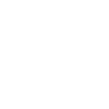
t = 0.00 s
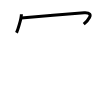
t = 2.00 s
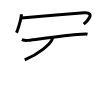
t = 4.00 s
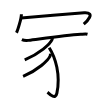
t = 6.00 s
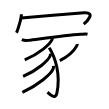
t = 8.00 s
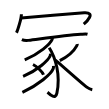
t = 10.00 s

The animated SVG that drew these frames (rendered in a browser with its animation timeline set to each time). Animation: 10 SMIL elements (animate=10); one cycle of 10.00 s.

<svg width="109px" height="109px" viewBox="0 0 px 109px" xmlns="http://www.w3.org/2000/svg" xmlns:xlink="http://www.w3.org/1999/xlink" xml:space="preserve" version="1.1"  baseProfile="full">
<path d="M21.41,14.13c0,4.22-3.53,15.81-4.91,18.62" style="fill:none;stroke:black;stroke-width:3;opacity:0">
  <animate attributeType="CSS" attributeName="opacity" from="0" to="1" begin="0s" dur="1s" repeatCount="Indefinite" fill="freeze" />
</path>
<path d="M21.24,17.89c1.39,0.04,55.74-4.62,62.95-5.05c12.05-0.71,2.55,8.68-0.45,11.25" style="fill:none;stroke:black;stroke-width:3;opacity:0">
  <animate attributeType="CSS" attributeName="opacity" from="0" to="1" begin="1s" dur="1s" repeatCount="Indefinite" fill="freeze" />
</path>
<path d="M21.85,39.64c1.68,0.73,4.78,0.94,6.46,0.73c14.69-1.87,37.25-5.22,52.45-6.1c2.82-0.16,5.34-0.43,6.74-0.06" style="fill:none;stroke:black;stroke-width:3;opacity:0">
  <animate attributeType="CSS" attributeName="opacity" from="0" to="1" begin="2s" dur="1s" repeatCount="Indefinite" fill="freeze" />
</path>
<path d="M52.28,37.42c0.08,0.53,0.16,1.36-0.15,2.12C50.25,44,39.46,53.79,24.71,59.78" style="fill:none;stroke:black;stroke-width:3;opacity:0">
  <animate attributeType="CSS" attributeName="opacity" from="0" to="1" begin="3s" dur="1s" repeatCount="Indefinite" fill="freeze" />
</path>
<path d="M49.2,47.74C55.5,57.5,60.75,75,56.89,93.15c-1.61,7.57-8.32-0.15-9.38-0.95" style="fill:none;stroke:black;stroke-width:3;opacity:0">
  <animate attributeType="CSS" attributeName="opacity" from="0" to="1" begin="4s" dur="1s" repeatCount="Indefinite" fill="freeze" />
</path>
<path d="M50.38,53.63c0.08,0.53,0.16,1.38-0.15,2.15C48.37,60.3,37.7,70.23,23.1,76.31" style="fill:none;stroke:black;stroke-width:3;opacity:0">
  <animate attributeType="CSS" attributeName="opacity" from="0" to="1" begin="5s" dur="1s" repeatCount="Indefinite" fill="freeze" />
</path>
<path d="M53.45,65.88c0.08,0.66,0.18,1.71-0.17,2.65c-2.04,5.6-14.84,16.37-30.89,23.89" style="fill:none;stroke:black;stroke-width:3;opacity:0">
  <animate attributeType="CSS" attributeName="opacity" from="0" to="1" begin="6s" dur="1s" repeatCount="Indefinite" fill="freeze" />
</path>
<path d="M77.29,43.97c0.04,0.34-0.34,1.42-0.58,1.88c-2.46,4.64-9.15,10.84-16.91,14.77" style="fill:none;stroke:black;stroke-width:3;opacity:0">
  <animate attributeType="CSS" attributeName="opacity" from="0" to="1" begin="7s" dur="1s" repeatCount="Indefinite" fill="freeze" />
</path>
<path d="M55.43,60.07c4.9,4.07,26.38,23.33,31.7,27.33c1.8,1.36,3.35,1.94,5.15,2.33" style="fill:none;stroke:black;stroke-width:3;opacity:0">
  <animate attributeType="CSS" attributeName="opacity" from="0" to="1" begin="8s" dur="1s" repeatCount="Indefinite" fill="freeze" />
</path>
<path d="M33,64.5c3.71,1.81,9.57,7.44,10.5,10.25" style="fill:none;stroke:black;stroke-width:3;opacity:0">
  <animate attributeType="CSS" attributeName="opacity" from="0" to="1" begin="9s" dur="1s" repeatCount="Indefinite" fill="freeze" />
</path>
</svg>
